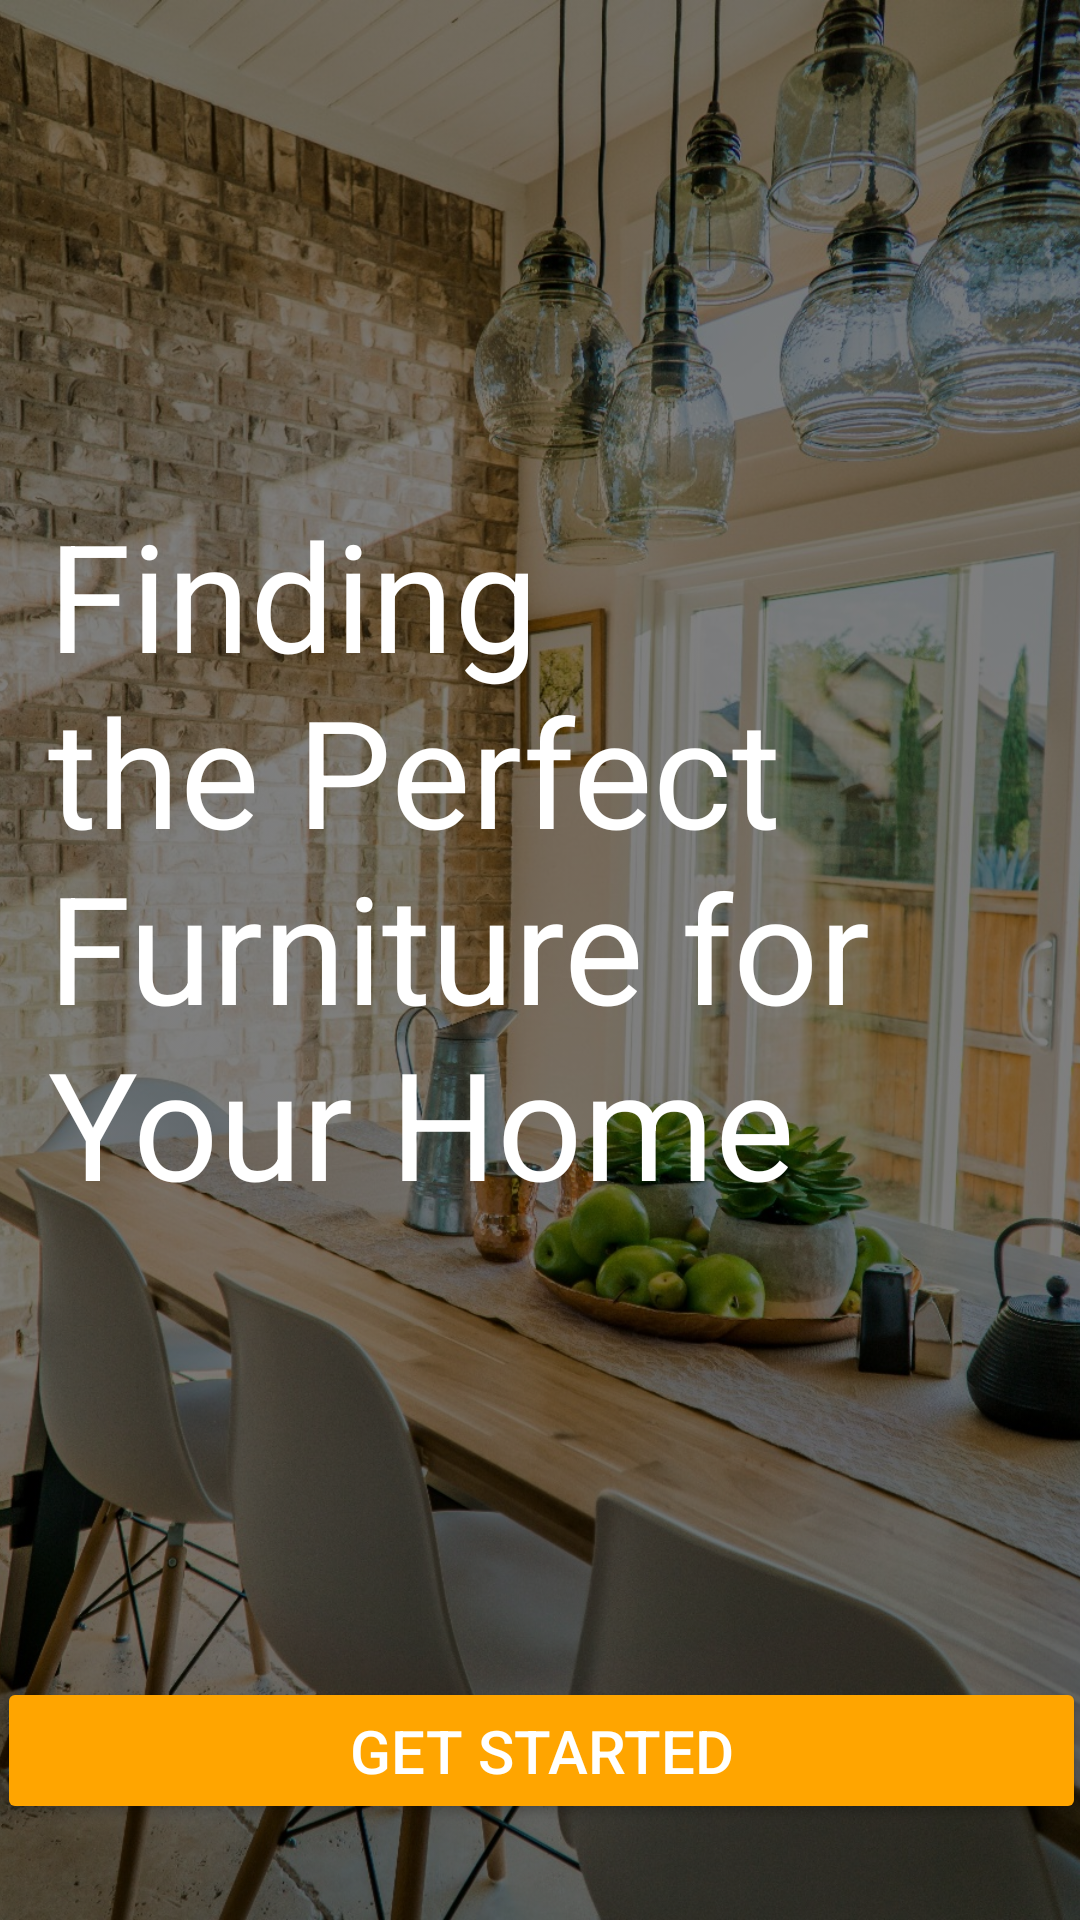

Produce the Android XML layout that renders to this screen, including the resource entries it uses.
<!-- AndroidManifest.xml: activity theme Theme.FirebaseGroupApp7 -->
<!-- res/layout/activity_main.xml -->
<?xml version="1.0" encoding="utf-8"?>
<androidx.constraintlayout.widget.ConstraintLayout
    xmlns:android="http://schemas.android.com/apk/res/android"
    xmlns:app="http://schemas.android.com/apk/res-auto"
    xmlns:tools="http://schemas.android.com/tools"
    android:id="@+id/main"
    android:layout_width="match_parent"
    android:layout_height="match_parent"
    android:background="@color/black"
    tools:context=".MainActivity">

    <ImageView
        android:id="@+id/starting_img"
        android:layout_width="0dp"
        android:layout_height="0dp"
        android:alpha="0.5"
        android:scaleType="centerCrop"
        android:src="@drawable/starting_img"
        app:layout_constraintBottom_toBottomOf="parent"
        app:layout_constraintEnd_toEndOf="parent"
        app:layout_constraintHorizontal_bias="0.0"
        app:layout_constraintStart_toStartOf="parent"
        app:layout_constraintTop_toTopOf="parent"
        app:layout_constraintVertical_bias="1.0" />


    <TextView
        android:id="@+id/starting_title"
        android:layout_width="wrap_content"
        android:layout_height="wrap_content"
        android:gravity="fill"
        android:padding="16dp"
        android:text="Finding the Perfect Furniture for Your Home"
        android:textColor="@color/white"
        android:textSize="50dp"
        app:layout_constraintBottom_toTopOf="@+id/startBtn"
        app:layout_constraintEnd_toEndOf="parent"
        app:layout_constraintHorizontal_bias="0.0"
        app:layout_constraintStart_toStartOf="parent"
        app:layout_constraintTop_toTopOf="parent"
        app:layout_constraintVertical_bias="0.523" />

    <Button
        android:id="@+id/startBtn"
        android:layout_width="363dp"
        android:layout_height="49dp"
        android:layout_marginBottom="32dp"
        android:backgroundTint="@color/orange"
        android:text="Get Started"
        android:textSize="20dp"
        android:textColor="@color/white"
        app:layout_constraintBottom_toBottomOf="parent"
        app:layout_constraintEnd_toEndOf="parent"
        app:layout_constraintStart_toStartOf="parent" />

</androidx.constraintlayout.widget.ConstraintLayout>
<!-- resources referenced by this layout -->
<resources>
  <color name="black">#FF000000</color>
  <color name="orange">#FFA500</color>
  <color name="white">#FFFFFFFF</color>
  <!-- drawable starting_img: jpeg bitmap (drawable, 568443 bytes) -->
  <style name="Theme.FirebaseGroupApp7" parent="Base.Theme.FirebaseGroupApp7" />
  <style name="Base.Theme.FirebaseGroupApp7" parent="Theme.Material3.DayNight.NoActionBar">
          
          
      </style>
</resources>
